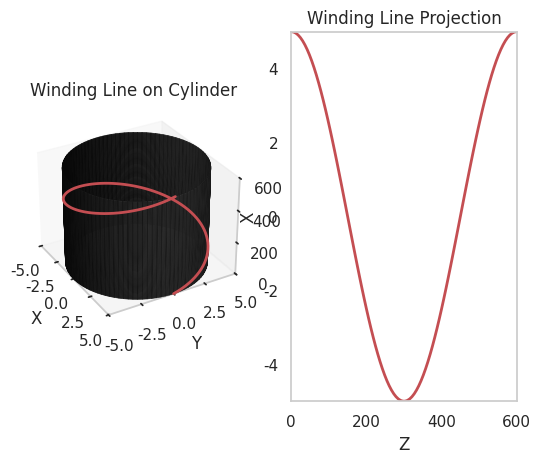

Here is the Python script that generated this plot:
import math
import numpy as np
import matplotlib.pyplot as plt
import seaborn as sns


def create_cylinder(radius, height):
    return radius, height


def wind_line(cylinder_radius, cylinder_height, winding_angle):
    circumference = 2 * math.pi * cylinder_radius
    winding_length = circumference / math.tan(math.radians(winding_angle))
    num_windings = math.ceil(cylinder_height / winding_length)

    # Set seaborn style
    sns.set(style='whitegrid')

    # Plotting the cylinder
    fig = plt.figure()
    ax1 = fig.add_subplot(121, projection='3d')  # 3D plot
    ax2 = fig.add_subplot(122)  # 2D plot

    # Cylinder surface
    z = np.linspace(0, cylinder_height, 100)
    theta = np.linspace(0, 2 * np.pi, 100)
    Z, Theta = np.meshgrid(z, theta)
    X = cylinder_radius * np.cos(Theta)
    Y = cylinder_radius * np.sin(Theta)
    ax1.plot_surface(X, Y, Z, color='gray', edgecolors='k', linewidth=0.5, rcount=100, ccount=100, alpha=1)

    # Line winding
    num_points = int(num_windings * 100)
    theta_line = np.linspace(0, num_windings * 2 * np.pi, num_points)
    x_line = cylinder_radius * np.cos(theta_line)
    y_line = cylinder_radius * np.sin(theta_line)
    z_line = np.linspace(0, cylinder_height, num_points)
    ax1.plot(x_line, y_line, z_line, 'r-', linewidth=2)

    # 2D plot of the winding line
    ax2.plot(z_line, x_line, 'r-', linewidth=2)
    ax2.set_xlim(0, cylinder_height)
    ax2.set_ylim(-cylinder_radius, cylinder_radius)
    ax2.set_xlabel('Z')
    ax2.set_ylabel('X')
    ax2.set_title('Winding Line Projection')

    # Remove gridlines from the 2D plot
    ax2.grid(False)
    ax1.grid(False)

    # Set plot limits and labels for the 3D plot
    ax1.set_xlim(-cylinder_radius, cylinder_radius)
    ax1.set_ylim(-cylinder_radius, cylinder_radius)
    ax1.set_zlim(0, cylinder_height)
    ax1.set_xlabel('X')
    ax1.set_ylabel('Y')
    ax1.set_zlabel('Z')
    ax1.set_title('Winding Line on Cylinder')

    # Add face lighting to the cylinder
    ax1.light_sources = [(1, 1, 1)]

    # Add cam lights
    ax1.view_init(elev=30, azim=0)
    plt.gcf().canvas.draw()
    ax1.view_init(elev=30, azim=210)
    plt.gcf().canvas.draw()
    ax1.view_init(elev=30, azim=330)
    plt.gcf().canvas.draw()

    plt.show()


# Example usage
radius = 5
height = 600
angle = 2

cylinder = create_cylinder(radius, height)
wind_line(cylinder[0], cylinder[1], angle)
